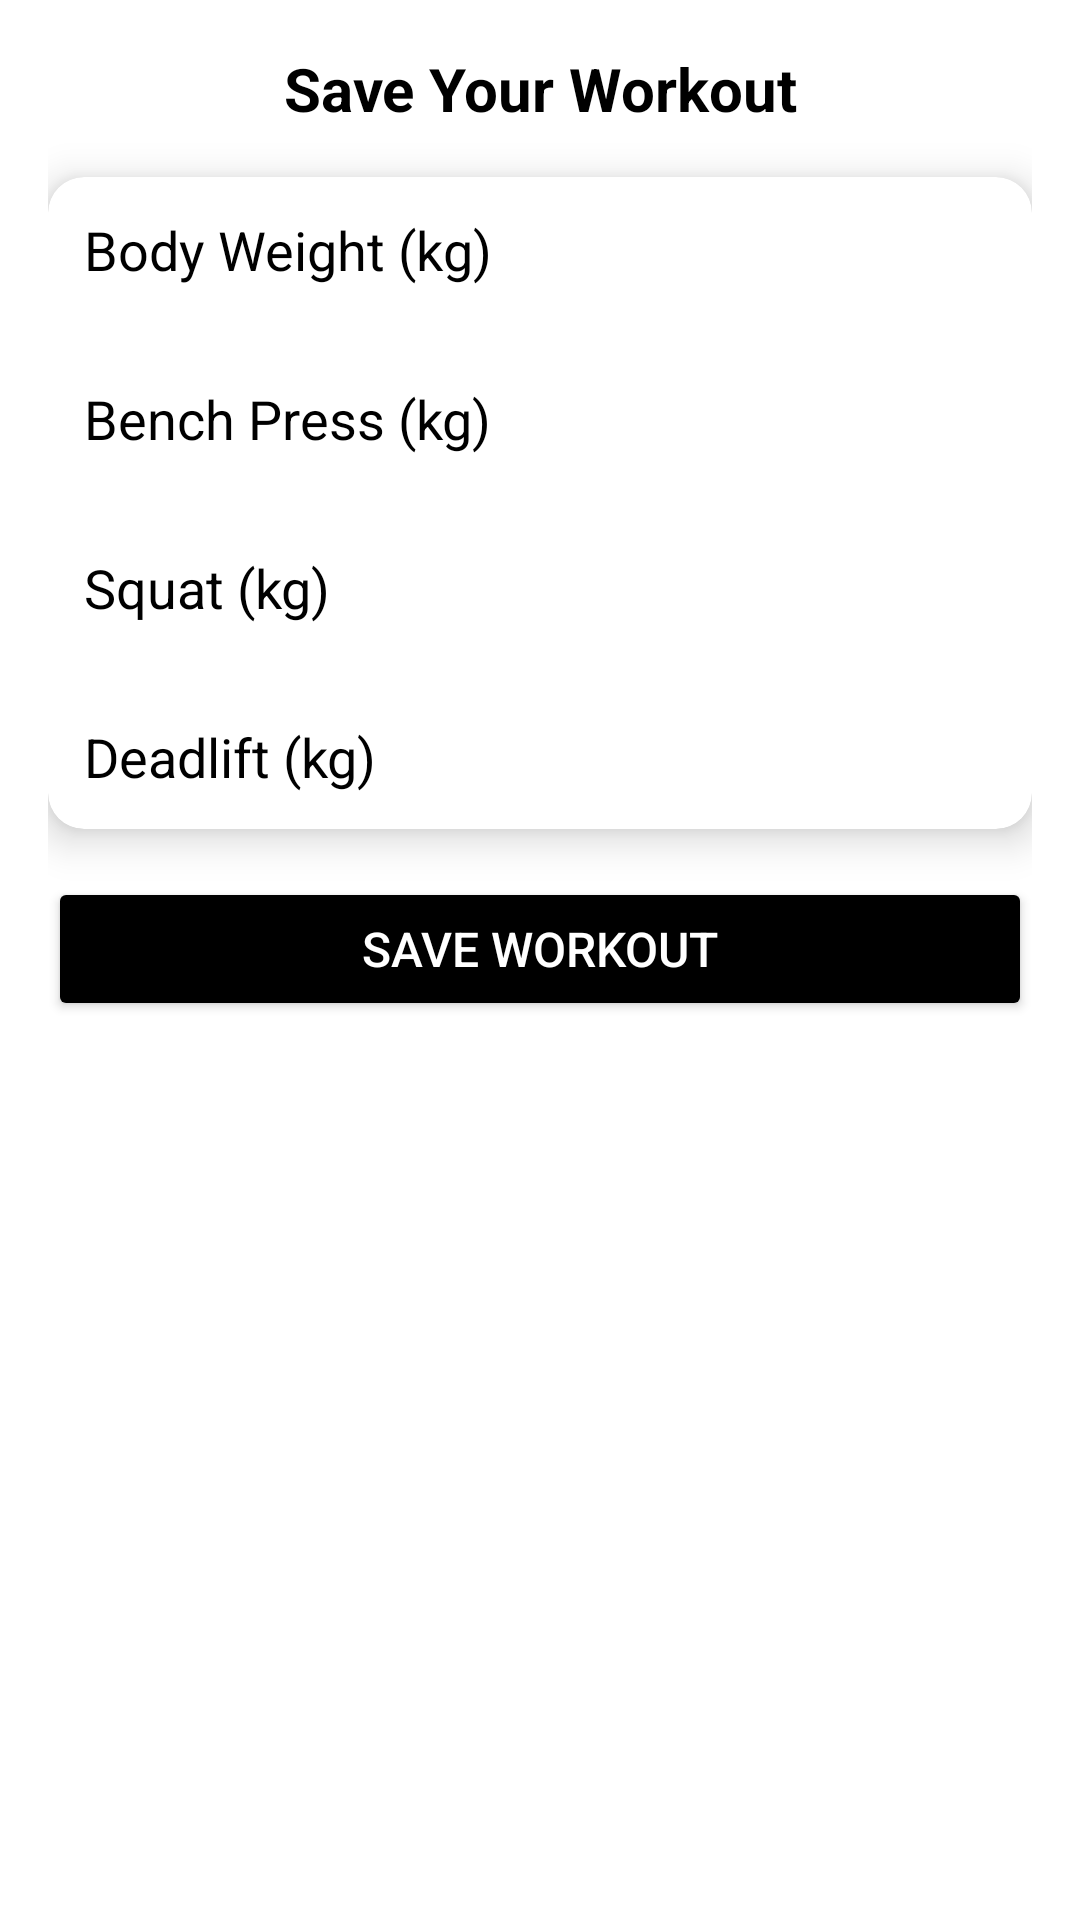

This screen was rendered from an Android layout file. Write that file and the resources it references.
<!-- AndroidManifest.xml: application theme Theme.StrengthCentre -->
<!-- res/layout/activity_log_workout.xml -->
<ScrollView xmlns:android="http://schemas.android.com/apk/res/android"
    xmlns:app="http://schemas.android.com/apk/res-auto"
    xmlns:tools="http://schemas.android.com/tools"
    android:layout_width="match_parent"
    android:layout_height="match_parent"
    android:background="#FFFFFF"
    android:padding="16dp"
    tools:context=".LogWorkoutActivity">

    <LinearLayout
        android:layout_width="match_parent"
        android:layout_height="wrap_content"
        android:orientation="vertical"
        android:gravity="center"
        android:paddingBottom="16dp">

        
        <TextView
            android:layout_width="wrap_content"
            android:layout_height="wrap_content"
            android:text="Save Your Workout"
            android:textSize="20sp"
            android:textStyle="bold"
            android:textColor="#000000"
            android:layout_marginBottom="16dp"
            android:gravity="center" />

        
        <androidx.cardview.widget.CardView
            android:layout_width="match_parent"
            android:layout_height="wrap_content"
            app:cardElevation="8dp"
            app:cardCornerRadius="12dp"
            app:cardBackgroundColor="#FFFFFF"
            android:padding="16dp">

            <LinearLayout
                android:layout_width="match_parent"
                android:layout_height="wrap_content"
                android:orientation="vertical">

                <EditText
                    android:id="@+id/etBodyWeight"
                    android:layout_width="match_parent"
                    android:layout_height="wrap_content"
                    android:hint="Body Weight (kg)"
                    android:inputType="numberDecimal"
                    android:textColor="#000000"
                    android:textColorHint="#000000"
                    android:background="@android:color/transparent"
                    android:padding="12dp"
                    android:layout_marginBottom="8dp"/>

                <EditText
                    android:id="@+id/etBenchPress"
                    android:layout_width="match_parent"
                    android:layout_height="wrap_content"
                    android:hint="Bench Press (kg)"
                    android:inputType="numberDecimal"
                    android:textColor="#000000"
                    android:textColorHint="#000000"
                    android:background="@android:color/transparent"
                    android:padding="12dp"
                    android:layout_marginBottom="8dp"/>

                <EditText
                    android:id="@+id/etSquat"
                    android:layout_width="match_parent"
                    android:layout_height="wrap_content"
                    android:hint="Squat (kg)"
                    android:inputType="numberDecimal"
                    android:textColor="#000000"
                    android:textColorHint="#000000"
                    android:background="@android:color/transparent"
                    android:padding="12dp"
                    android:layout_marginBottom="8dp"/>

                <EditText
                    android:id="@+id/etDeadlift"
                    android:layout_width="match_parent"
                    android:layout_height="wrap_content"
                    android:hint="Deadlift (kg)"
                    android:inputType="numberDecimal"
                    android:textColor="#000000"
                    android:textColorHint="#000000"
                    android:background="@android:color/transparent"
                    android:padding="12dp"/>

            </LinearLayout>

        </androidx.cardview.widget.CardView>

        
        <androidx.appcompat.widget.AppCompatButton
            android:id="@+id/btnSaveWorkout"
            android:layout_width="match_parent"
            android:layout_height="wrap_content"
            android:text="Save Workout"
            android:textColor="#FFFFFF"
            android:backgroundTint="#000000"
            android:padding="12dp"
            android:textSize="16sp"
            android:layout_marginTop="16dp"/>

    </LinearLayout>

</ScrollView>
<!-- resources referenced by this layout -->
<resources>
  <style name="Theme.StrengthCentre" parent="Base.Theme.StrengthCentre" />
  <style name="Base.Theme.StrengthCentre" parent="Theme.Material3.DayNight.NoActionBar">
          
          
      </style>
</resources>
